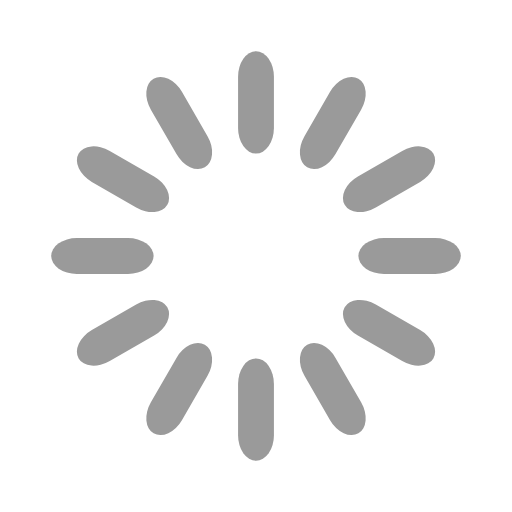
t = 0.00 s
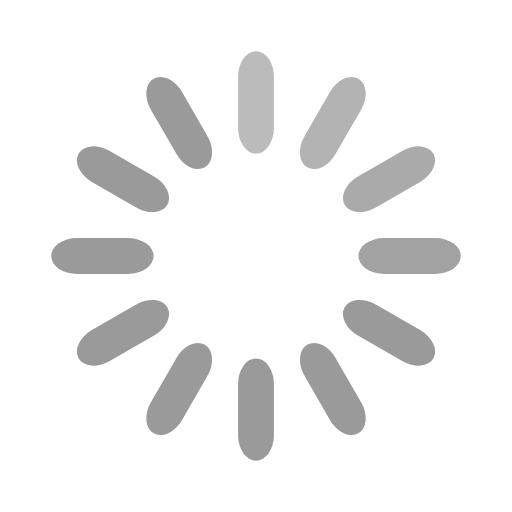
t = 0.33 s
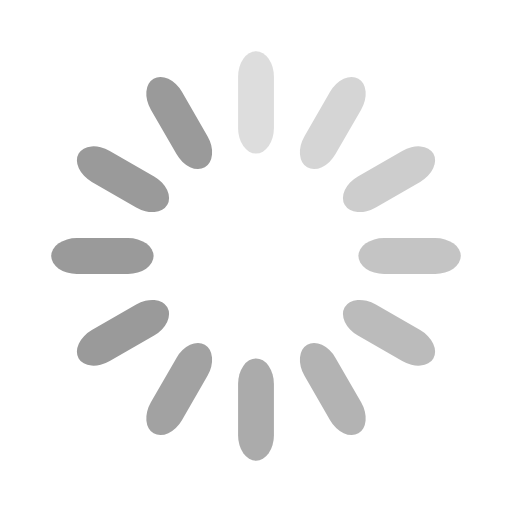
t = 0.67 s
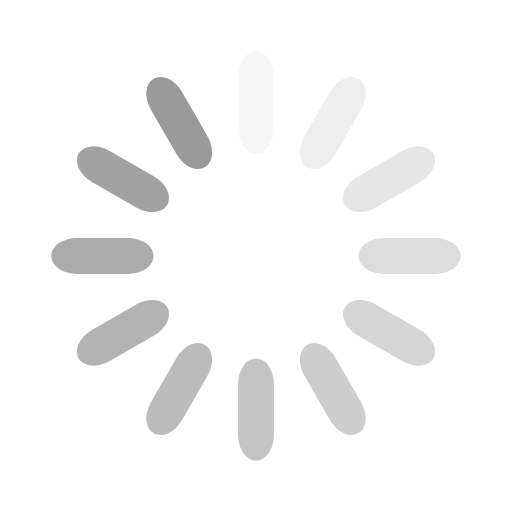
t = 0.92 s
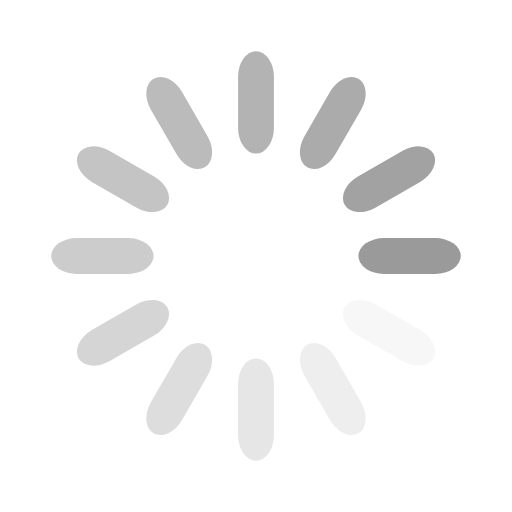
t = 1.25 s
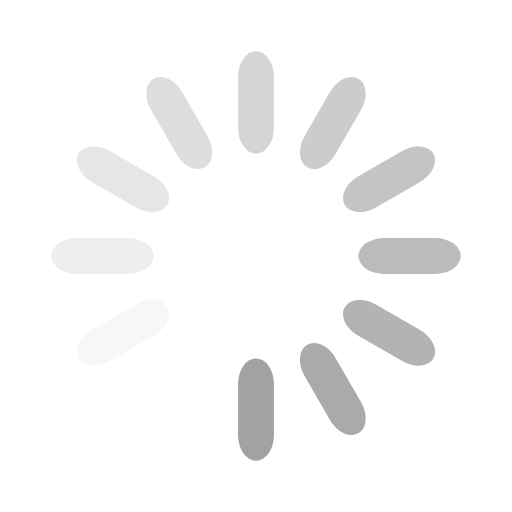
t = 1.58 s

The animated SVG that drew these frames (rendered in a browser with its animation timeline set to each time). Animation: 12 SMIL elements (animate=12); one cycle of 1.92 s, repeats indefinitely.

<svg width='120px' height='120px' xmlns="http://www.w3.org/2000/svg" viewBox="0 0 100 100" preserveAspectRatio="xMidYMid" class="uil-default"><rect x="0" y="0" width="100" height="100" fill="none" class="bk"></rect><rect  x='46.5' y='40' width='7' height='20' rx='5' ry='5' fill='#9a9a9a' transform='rotate(0 50 50) translate(0 -30)'>  <animate attributeName='opacity' from='1' to='0' dur='1s' begin='0s' repeatCount='indefinite'/></rect><rect  x='46.5' y='40' width='7' height='20' rx='5' ry='5' fill='#9a9a9a' transform='rotate(30 50 50) translate(0 -30)'>  <animate attributeName='opacity' from='1' to='0' dur='1s' begin='0.08333333333333333s' repeatCount='indefinite'/></rect><rect  x='46.5' y='40' width='7' height='20' rx='5' ry='5' fill='#9a9a9a' transform='rotate(60 50 50) translate(0 -30)'>  <animate attributeName='opacity' from='1' to='0' dur='1s' begin='0.16666666666666666s' repeatCount='indefinite'/></rect><rect  x='46.5' y='40' width='7' height='20' rx='5' ry='5' fill='#9a9a9a' transform='rotate(90 50 50) translate(0 -30)'>  <animate attributeName='opacity' from='1' to='0' dur='1s' begin='0.25s' repeatCount='indefinite'/></rect><rect  x='46.5' y='40' width='7' height='20' rx='5' ry='5' fill='#9a9a9a' transform='rotate(120 50 50) translate(0 -30)'>  <animate attributeName='opacity' from='1' to='0' dur='1s' begin='0.3333333333333333s' repeatCount='indefinite'/></rect><rect  x='46.5' y='40' width='7' height='20' rx='5' ry='5' fill='#9a9a9a' transform='rotate(150 50 50) translate(0 -30)'>  <animate attributeName='opacity' from='1' to='0' dur='1s' begin='0.4166666666666667s' repeatCount='indefinite'/></rect><rect  x='46.5' y='40' width='7' height='20' rx='5' ry='5' fill='#9a9a9a' transform='rotate(180 50 50) translate(0 -30)'>  <animate attributeName='opacity' from='1' to='0' dur='1s' begin='0.5s' repeatCount='indefinite'/></rect><rect  x='46.5' y='40' width='7' height='20' rx='5' ry='5' fill='#9a9a9a' transform='rotate(210 50 50) translate(0 -30)'>  <animate attributeName='opacity' from='1' to='0' dur='1s' begin='0.5833333333333334s' repeatCount='indefinite'/></rect><rect  x='46.5' y='40' width='7' height='20' rx='5' ry='5' fill='#9a9a9a' transform='rotate(240 50 50) translate(0 -30)'>  <animate attributeName='opacity' from='1' to='0' dur='1s' begin='0.6666666666666666s' repeatCount='indefinite'/></rect><rect  x='46.5' y='40' width='7' height='20' rx='5' ry='5' fill='#9a9a9a' transform='rotate(270 50 50) translate(0 -30)'>  <animate attributeName='opacity' from='1' to='0' dur='1s' begin='0.75s' repeatCount='indefinite'/></rect><rect  x='46.5' y='40' width='7' height='20' rx='5' ry='5' fill='#9a9a9a' transform='rotate(300 50 50) translate(0 -30)'>  <animate attributeName='opacity' from='1' to='0' dur='1s' begin='0.8333333333333334s' repeatCount='indefinite'/></rect><rect  x='46.5' y='40' width='7' height='20' rx='5' ry='5' fill='#9a9a9a' transform='rotate(330 50 50) translate(0 -30)'>  <animate attributeName='opacity' from='1' to='0' dur='1s' begin='0.9166666666666666s' repeatCount='indefinite'/></rect></svg>
